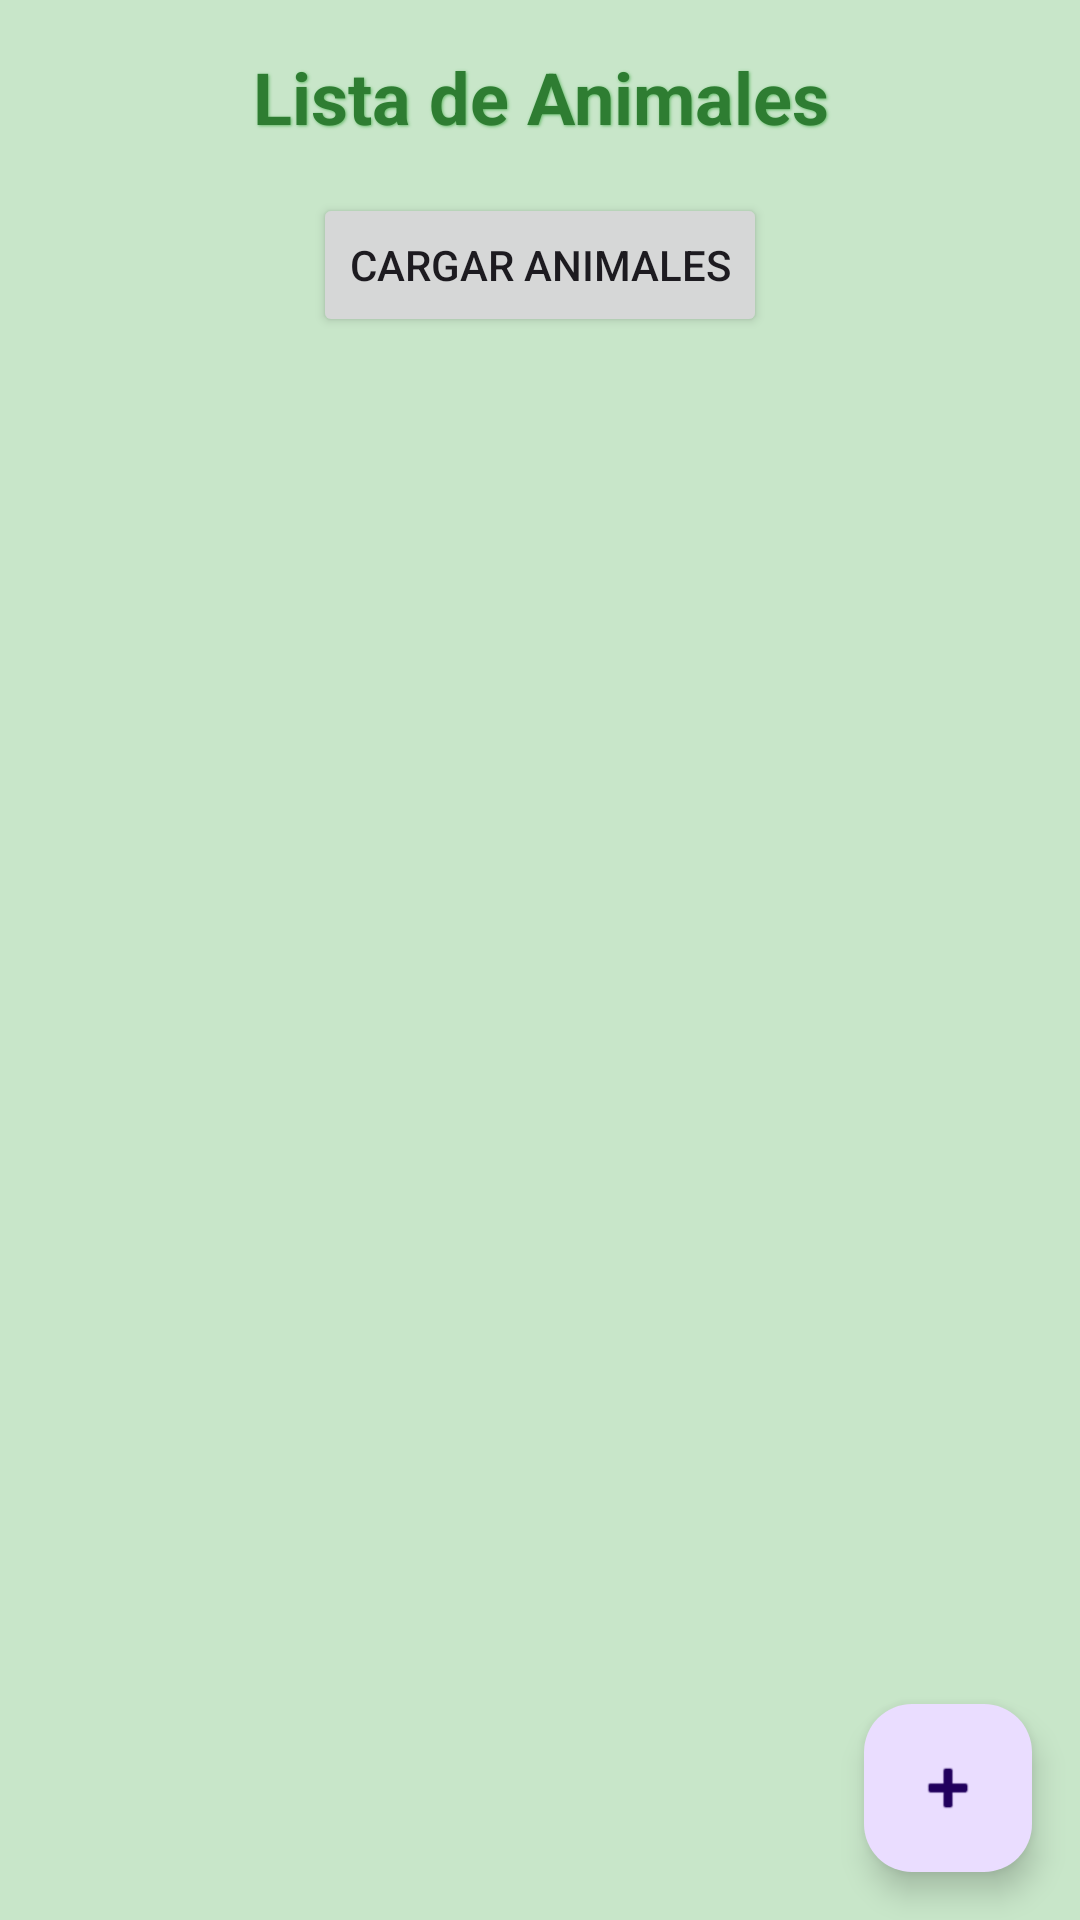

Reconstruct the res/layout file that produces this screen, plus the resources it refers to.
<!-- AndroidManifest.xml: application theme Theme.AndroidProyectoUNIVALLE -->
<!-- res/layout/activity_animal_api.xml -->
<?xml version="1.0" encoding="utf-8"?>
<androidx.coordinatorlayout.widget.CoordinatorLayout xmlns:android="http://schemas.android.com/apk/res/android"
    xmlns:app="http://schemas.android.com/apk/res-auto"
    android:layout_width="match_parent"
    android:layout_height="match_parent"
    android:background="@color/primary_light">

    <LinearLayout
        android:layout_width="match_parent"
        android:layout_height="match_parent"
        android:orientation="vertical">

        <TextView
            android:layout_width="match_parent"
            android:layout_height="wrap_content"
            android:text="Lista de Animales"
            android:textSize="24sp"
            android:textStyle="bold"
            android:textColor="@color/text_primary"
            android:shadowColor="@color/primary_dark"
            android:shadowDx="1"
            android:shadowDy="1"
            android:shadowRadius="2"
            android:padding="16dp"
            android:gravity="center" />

        <Button
            android:id="@+id/btnCargar"
            android:layout_width="wrap_content"
            android:layout_height="wrap_content"
            android:text="Cargar Animales"
            android:layout_gravity="center_horizontal"
            android:layout_marginBottom="16dp" />

        <ProgressBar
            android:id="@+id/progressBar"
            android:layout_width="wrap_content"
            android:layout_height="wrap_content"
            android:layout_gravity="center"
            android:visibility="gone" />

        <androidx.recyclerview.widget.RecyclerView
            android:id="@+id/rvPokemon"
            android:layout_width="match_parent"
            android:layout_height="match_parent"
            android:clipToPadding="false"
            android:padding="8dp" />

    </LinearLayout>

    <com.google.android.material.floatingactionbutton.FloatingActionButton
        android:id="@+id/fabAddAnimal"
        android:layout_width="wrap_content"
        android:layout_height="wrap_content"
        android:layout_gravity="bottom|end"
        android:layout_margin="16dp"
        android:contentDescription="Agregar animal"
        app:srcCompat="@android:drawable/ic_input_add" />

</androidx.coordinatorlayout.widget.CoordinatorLayout>
<!-- resources referenced by this layout -->
<resources>
  <color name="primary_dark">#66BB6A</color>
  <color name="primary_light">#C8E6C9</color>
  <color name="text_primary">#2E7D32</color>
  <style name="Theme.AndroidProyectoUNIVALLE" parent="Base.Theme.AndroidProyectoUNIVALLE" />
  <style name="Base.Theme.AndroidProyectoUNIVALLE" parent="Theme.Material3.DayNight.NoActionBar">
          
          <item name="colorPrimary">@color/primary</item>
          <item name="colorPrimaryDark">@color/primary_dark</item>
          <item name="colorAccent">@color/accent</item>
          <item name="android:windowBackground">@color/primary_light</item>
          <item name="android:statusBarColor">@color/primary_dark</item>
          <item name="android:navigationBarColor">@color/primary_dark</item>
      </style>
  <color name="primary">#81C784</color>
  <color name="accent">#A5D6A7</color>
</resources>
